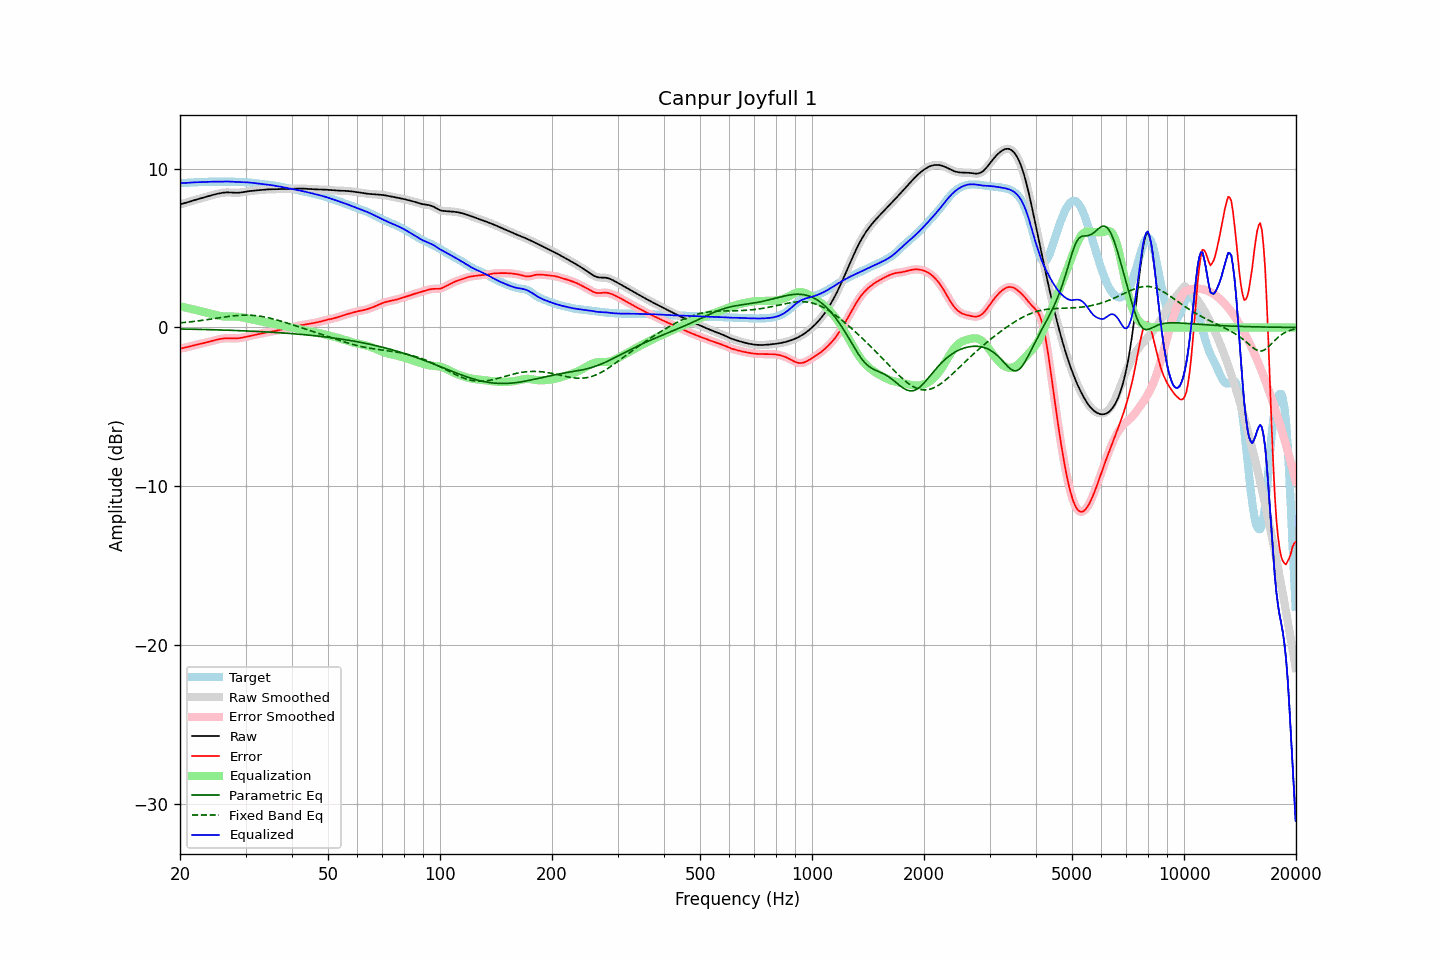

Source data for this figure (header and first rows):
frequency, raw, error, smoothed, error_smoothed, equalization, parametric_eq, fixed_band_eq, equalized_raw, equalized_smoothed, target
20.00, 7.76, -1.33, 7.76, -1.33, 1.34, -0.09, 0.29, 9.10, 9.10, 9.09
20.20, 7.78, -1.31, 7.78, -1.31, 1.31, -0.10, 0.30, 9.10, 9.10, 9.09
20.40, 7.80, -1.29, 7.81, -1.29, 1.29, -0.10, 0.31, 9.10, 9.10, 9.10
20.61, 7.83, -1.27, 7.83, -1.27, 1.27, -0.10, 0.32, 9.10, 9.10, 9.10
20.81, 7.86, -1.25, 7.86, -1.25, 1.24, -0.10, 0.33, 9.11, 9.11, 9.11
21.02, 7.89, -1.22, 7.89, -1.22, 1.22, -0.10, 0.34, 9.11, 9.11, 9.12
21.23, 7.93, -1.20, 7.93, -1.20, 1.19, -0.11, 0.35, 9.12, 9.12, 9.12
21.44, 7.96, -1.17, 7.96, -1.17, 1.17, -0.11, 0.36, 9.13, 9.13, 9.13
21.66, 7.99, -1.14, 7.99, -1.14, 1.14, -0.11, 0.37, 9.13, 9.13, 9.13
21.87, 8.02, -1.12, 8.02, -1.12, 1.12, -0.11, 0.39, 9.14, 9.14, 9.14
22.09, 8.05, -1.09, 8.05, -1.09, 1.09, -0.12, 0.40, 9.14, 9.14, 9.14
22.31, 8.08, -1.07, 8.08, -1.07, 1.07, -0.12, 0.41, 9.15, 9.15, 9.15
22.54, 8.11, -1.05, 8.11, -1.05, 1.05, -0.12, 0.42, 9.15, 9.15, 9.15
22.76, 8.13, -1.02, 8.13, -1.02, 1.02, -0.12, 0.44, 9.15, 9.16, 9.16
22.99, 8.16, -1.00, 8.16, -1.00, 1.00, -0.13, 0.45, 9.16, 9.16, 9.16
23.22, 8.19, -0.97, 8.19, -0.97, 0.97, -0.13, 0.47, 9.16, 9.16, 9.17
23.45, 8.22, -0.95, 8.22, -0.95, 0.95, -0.13, 0.48, 9.17, 9.17, 9.17
23.69, 8.25, -0.92, 8.25, -0.92, 0.92, -0.13, 0.50, 9.17, 9.17, 9.17
23.92, 8.28, -0.90, 8.28, -0.90, 0.90, -0.14, 0.51, 9.18, 9.18, 9.18
24.16, 8.31, -0.87, 8.31, -0.87, 0.87, -0.14, 0.53, 9.18, 9.18, 9.18
24.40, 8.34, -0.84, 8.34, -0.84, 0.84, -0.14, 0.54, 9.18, 9.18, 9.18
24.65, 8.36, -0.82, 8.36, -0.82, 0.82, -0.14, 0.56, 9.18, 9.18, 9.18
24.89, 8.39, -0.79, 8.39, -0.79, 0.79, -0.15, 0.57, 9.18, 9.18, 9.18
25.14, 8.41, -0.77, 8.41, -0.77, 0.77, -0.15, 0.59, 9.18, 9.18, 9.18
25.39, 8.44, -0.74, 8.44, -0.74, 0.74, -0.15, 0.60, 9.18, 9.18, 9.18
25.65, 8.46, -0.72, 8.46, -0.72, 0.73, -0.16, 0.62, 9.18, 9.18, 9.18
25.91, 8.47, -0.71, 8.47, -0.71, 0.71, -0.16, 0.63, 9.18, 9.18, 9.18
26.16, 8.49, -0.69, 8.49, -0.69, 0.70, -0.16, 0.65, 9.19, 9.19, 9.18
26.43, 8.50, -0.69, 8.50, -0.69, 0.69, -0.17, 0.66, 9.19, 9.19, 9.19
26.69, 8.50, -0.68, 8.50, -0.68, 0.69, -0.17, 0.68, 9.19, 9.19, 9.19
26.96, 8.51, -0.68, 8.51, -0.68, 0.68, -0.17, 0.69, 9.19, 9.19, 9.19
27.23, 8.50, -0.68, 8.50, -0.68, 0.69, -0.18, 0.70, 9.19, 9.19, 9.19
27.50, 8.50, -0.69, 8.50, -0.69, 0.69, -0.18, 0.72, 9.18, 9.18, 9.18
27.77, 8.49, -0.69, 8.49, -0.69, 0.69, -0.18, 0.73, 9.18, 9.18, 9.18
28.05, 8.48, -0.69, 8.48, -0.69, 0.69, -0.19, 0.74, 9.17, 9.17, 9.17
28.33, 8.48, -0.69, 8.48, -0.69, 0.68, -0.19, 0.75, 9.16, 9.16, 9.17
28.62, 8.48, -0.68, 8.48, -0.68, 0.68, -0.20, 0.76, 9.16, 9.16, 9.16
28.90, 8.49, -0.67, 8.49, -0.67, 0.66, -0.20, 0.76, 9.16, 9.16, 9.16
29.19, 8.50, -0.65, 8.50, -0.65, 0.65, -0.20, 0.77, 9.15, 9.15, 9.15
29.48, 8.52, -0.63, 8.52, -0.63, 0.63, -0.21, 0.77, 9.15, 9.15, 9.15
29.78, 8.53, -0.61, 8.53, -0.61, 0.61, -0.21, 0.78, 9.15, 9.15, 9.15
30.08, 8.55, -0.59, 8.55, -0.59, 0.59, -0.22, 0.78, 9.14, 9.14, 9.14
30.38, 8.57, -0.57, 8.57, -0.57, 0.57, -0.22, 0.78, 9.14, 9.14, 9.14
30.68, 8.58, -0.54, 8.58, -0.55, 0.55, -0.23, 0.77, 9.13, 9.13, 9.13
30.99, 8.60, -0.52, 8.60, -0.52, 0.52, -0.23, 0.77, 9.12, 9.12, 9.12
31.30, 8.61, -0.50, 8.61, -0.50, 0.50, -0.23, 0.76, 9.11, 9.11, 9.11
31.61, 8.62, -0.48, 8.62, -0.48, 0.48, -0.24, 0.76, 9.10, 9.10, 9.10
31.93, 8.63, -0.46, 8.63, -0.46, 0.46, -0.24, 0.75, 9.08, 9.08, 9.08
32.24, 8.64, -0.43, 8.64, -0.43, 0.43, -0.25, 0.74, 9.07, 9.07, 9.07
32.57, 8.65, -0.41, 8.65, -0.41, 0.41, -0.25, 0.72, 9.06, 9.06, 9.06
32.89, 8.66, -0.39, 8.66, -0.39, 0.39, -0.26, 0.71, 9.04, 9.04, 9.05
33.22, 8.66, -0.37, 8.66, -0.37, 0.37, -0.27, 0.69, 9.03, 9.03, 9.03
33.55, 8.67, -0.34, 8.67, -0.34, 0.35, -0.27, 0.67, 9.02, 9.02, 9.02
33.89, 8.68, -0.32, 8.68, -0.32, 0.33, -0.28, 0.65, 9.01, 9.01, 9.01
34.23, 8.69, -0.30, 8.69, -0.30, 0.31, -0.28, 0.63, 9.00, 9.00, 9.00
34.57, 8.70, -0.29, 8.70, -0.29, 0.29, -0.29, 0.61, 8.99, 8.99, 8.98
34.92, 8.70, -0.27, 8.70, -0.27, 0.27, -0.29, 0.59, 8.97, 8.97, 8.97
35.27, 8.70, -0.26, 8.70, -0.26, 0.25, -0.30, 0.56, 8.96, 8.96, 8.96
35.62, 8.71, -0.24, 8.71, -0.24, 0.24, -0.31, 0.54, 8.94, 8.94, 8.95
35.97, 8.71, -0.22, 8.71, -0.22, 0.22, -0.31, 0.51, 8.93, 8.93, 8.93
... 635 more rows
